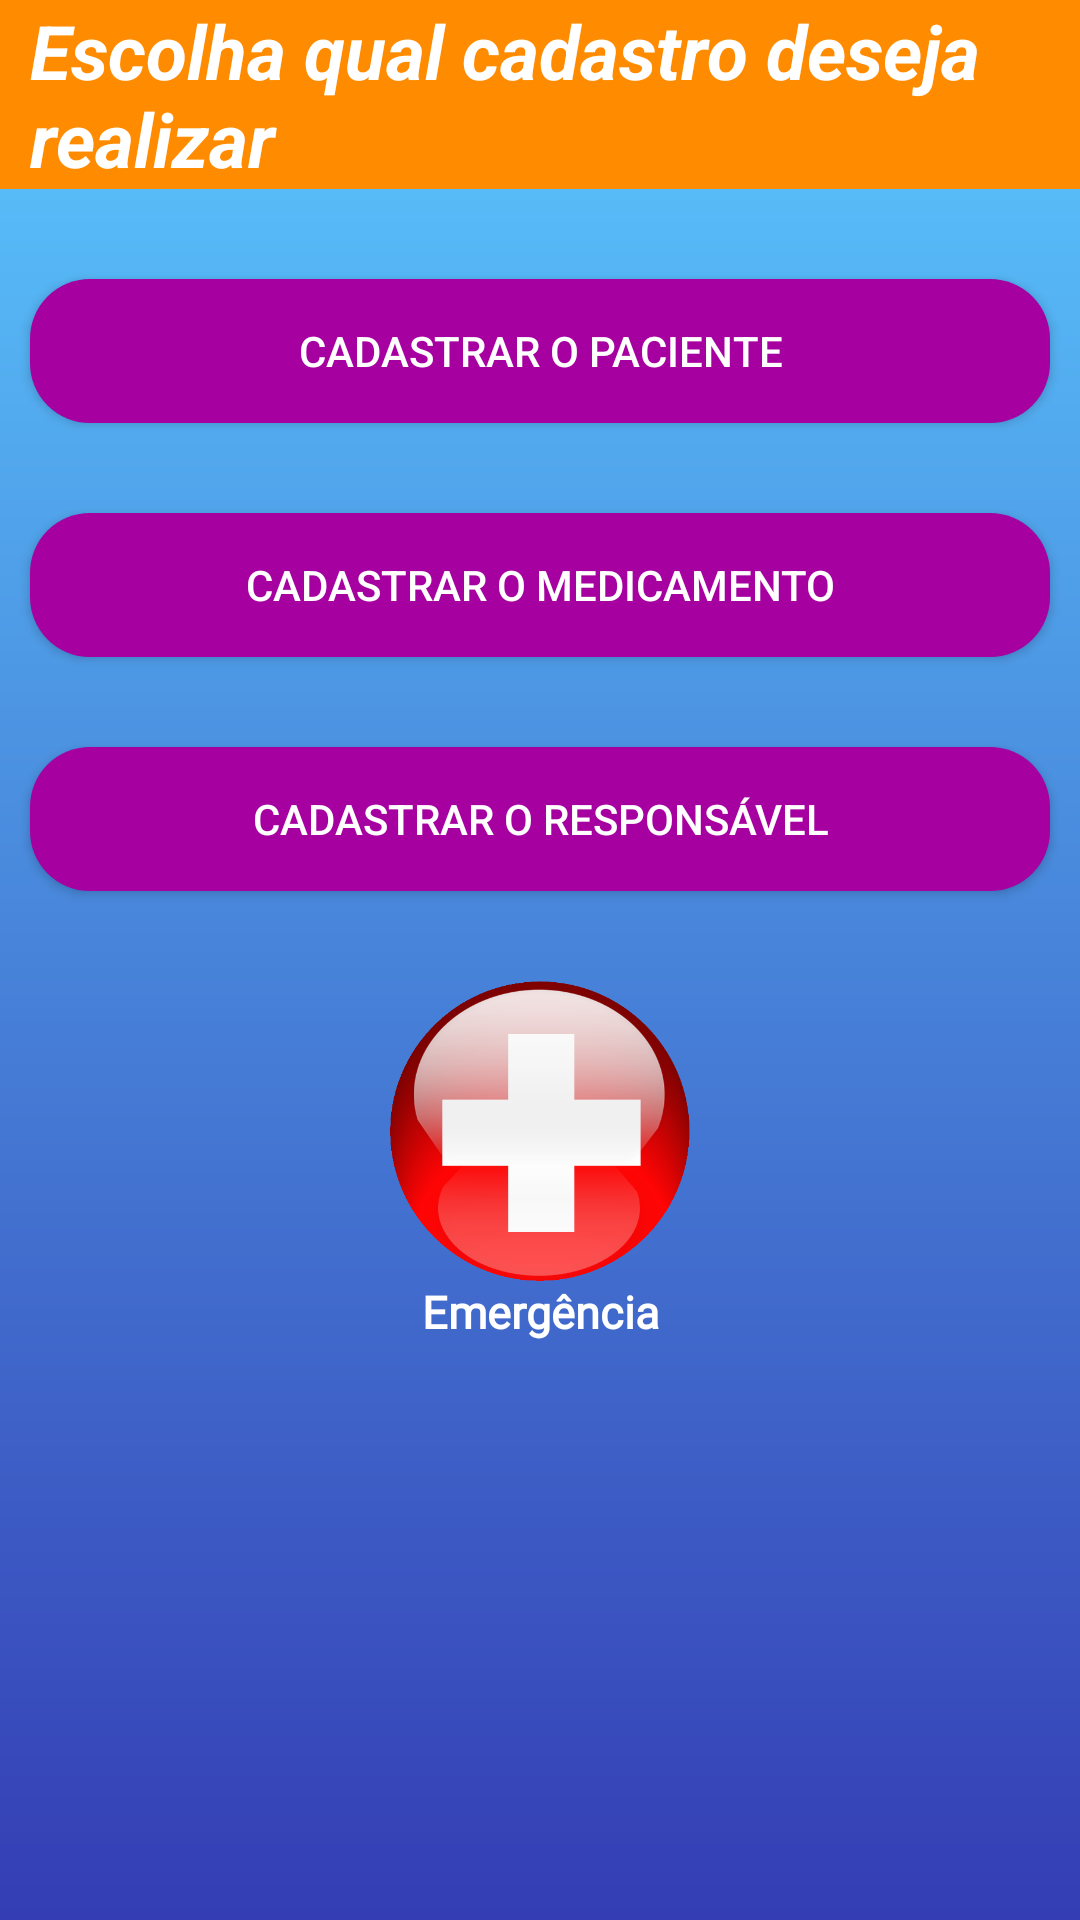

The Android layout XML behind this screen, and the referenced resources:
<!-- AndroidManifest.xml: application theme Theme.MedNow -->
<!-- res/layout/activity_tela_intermediaria_dos_cadastros.xml -->
<?xml version="1.0" encoding="utf-8"?>
<androidx.constraintlayout.widget.ConstraintLayout xmlns:android="http://schemas.android.com/apk/res/android"
    xmlns:app="http://schemas.android.com/apk/res-auto"
    xmlns:tools="http://schemas.android.com/tools"
    android:layout_width="match_parent"
    android:layout_height="match_parent"
    android:background="@drawable/background_telaprincipal"
    tools:context=".TelaIntermediariaDosCadastros">

    <TextView
        android:id="@+id/TextCadastroBemVindo"
        android:layout_width="match_parent"
        android:layout_height="wrap_content"
        android:background="@color/laranja_escuro"
        android:paddingStart="10dp"
        android:paddingEnd="10dp"
        android:text="Escolha qual cadastro deseja realizar"
        android:textColor="@color/white"
        android:textSize="25sp"
        android:textStyle="bold|italic"
        app:layout_constraintLeft_toLeftOf="parent"
        app:layout_constraintRight_toRightOf="parent"
        app:layout_constraintTop_toTopOf="parent" />

    <androidx.appcompat.widget.AppCompatButton
        android:id="@+id/btnPac"
        android:layout_width="match_parent"
        android:layout_height="wrap_content"
        android:layout_marginLeft="10dp"
        android:layout_marginTop="30dp"
        android:layout_marginRight="10dp"
        android:background="@drawable/background_botao"
        android:text="CADASTRAR O PACIENTE"
        android:textColor="@color/white"
        android:textSize="14sp"
        app:layout_constraintLeft_toLeftOf="parent"
        app:layout_constraintRight_toRightOf="parent"
        app:layout_constraintTop_toBottomOf="@id/TextCadastroBemVindo" />

    <androidx.appcompat.widget.AppCompatButton
        android:id="@+id/btnMed"
        android:layout_width="match_parent"
        android:layout_height="wrap_content"
        android:layout_marginLeft="10dp"
        android:layout_marginTop="30dp"
        android:layout_marginRight="10dp"
        android:background="@drawable/background_botao"
        android:text="CADASTRAR O MEDICAMENTO"
        android:textColor="@color/white"
        android:textSize="14sp"
        app:layout_constraintEnd_toEndOf="parent"
        app:layout_constraintStart_toStartOf="parent"
        app:layout_constraintTop_toBottomOf="@id/btnPac" />

    <androidx.appcompat.widget.AppCompatButton
        android:id="@+id/btnResp"
        android:layout_width="match_parent"
        android:layout_height="wrap_content"
        android:layout_marginLeft="10dp"
        android:layout_marginTop="30dp"
        android:layout_marginRight="10dp"
        android:background="@drawable/background_botao"
        android:text="CADASTRAR O RESPONSÁVEL"
        android:textColor="@color/white"
        android:textSize="14sp"
        app:layout_constraintLeft_toLeftOf="parent"
        app:layout_constraintRight_toRightOf="parent"
        app:layout_constraintTop_toBottomOf="@id/btnMed" />

    <androidx.appcompat.widget.AppCompatButton
        android:id="@+id/btnEmerg"
        android:layout_width="100dp"
        android:layout_height="100dp"
        android:layout_marginTop="30dp"
        android:background="@drawable/background_botao_emergency"
        app:layout_constraintEnd_toEndOf="parent"
        app:layout_constraintStart_toStartOf="parent"
        app:layout_constraintTop_toBottomOf="@id/btnResp" />

    <TextView
        android:layout_width="wrap_content"
        android:layout_height="wrap_content"
        android:layout_below="@+id/btnEmerg"
        android:layout_centerHorizontal="true"
        android:fontFamily="@font/poppins_medium"
        android:text="Emergência"
        android:textColor="@color/white"
        android:textSize="15dp"
        android:textStyle="bold"
        app:layout_constraintEnd_toEndOf="parent"
        app:layout_constraintTop_toBottomOf="@id/btnEmerg"
        app:layout_constraintStart_toStartOf="parent" />


</androidx.constraintlayout.widget.ConstraintLayout>
<!-- resources referenced by this layout -->
<resources>
  <color name="laranja_escuro">#FF8C00</color>
  <color name="white">#FFFFFFFF</color>
  <!-- drawable background_botao (drawable) -->
  <?xml version="1.0" encoding="utf-8"?>
  <shape
      xmlns:tools="http://schemas.android.com/tools"
      android:shape="rectangle" xmlns:android="http://schemas.android.com/apk/res/android"
      tools:ignore="ExtraText">
  <corners android:radius="20dp"/>
      <solid android:color="#A600A0"/>// A cor é #A600A0
  </shape>
  <!-- drawable background_botao_emergency: png bitmap (drawable, 46640 bytes) -->
  <!-- drawable background_telaprincipal (drawable) -->
  <?xml version="1.0" encoding="utf-8"?>
  <shape
      xmlns:android="http://schemas.android.com/apk/res/android">
      <gradient
          android:angle="90"
          android:endColor="@color/azul_claro"
          android:startColor="@color/azul_escuro" />
  </shape>
  <style name="Theme.MedNow" parent="Theme.MaterialComponents.DayNight.DarkActionBar">
          
          <item name="colorPrimary">@color/purple_500</item>
          <item name="colorPrimaryVariant">@color/purple_700</item>
          <item name="colorOnPrimary">@color/white</item>
          
          <item name="colorSecondary">@color/teal_200</item>
          <item name="colorSecondaryVariant">@color/teal_700</item>
          <item name="colorOnSecondary">@color/black</item>
          
          <item name="android:statusBarColor" tools:targetApi="l">?attr/colorPrimaryVariant</item>
          
      </style>
  <color name="azul_claro">#5BC9FF</color>
  <color name="azul_escuro">#343DB4</color>
  <color name="purple_500">#FF6200EE</color>
  <color name="purple_700">#FF3700B3</color>
  <color name="teal_200">#FF03DAC5</color>
  <color name="teal_700">#FF018786</color>
  <color name="black">#FF000000</color>
</resources>
